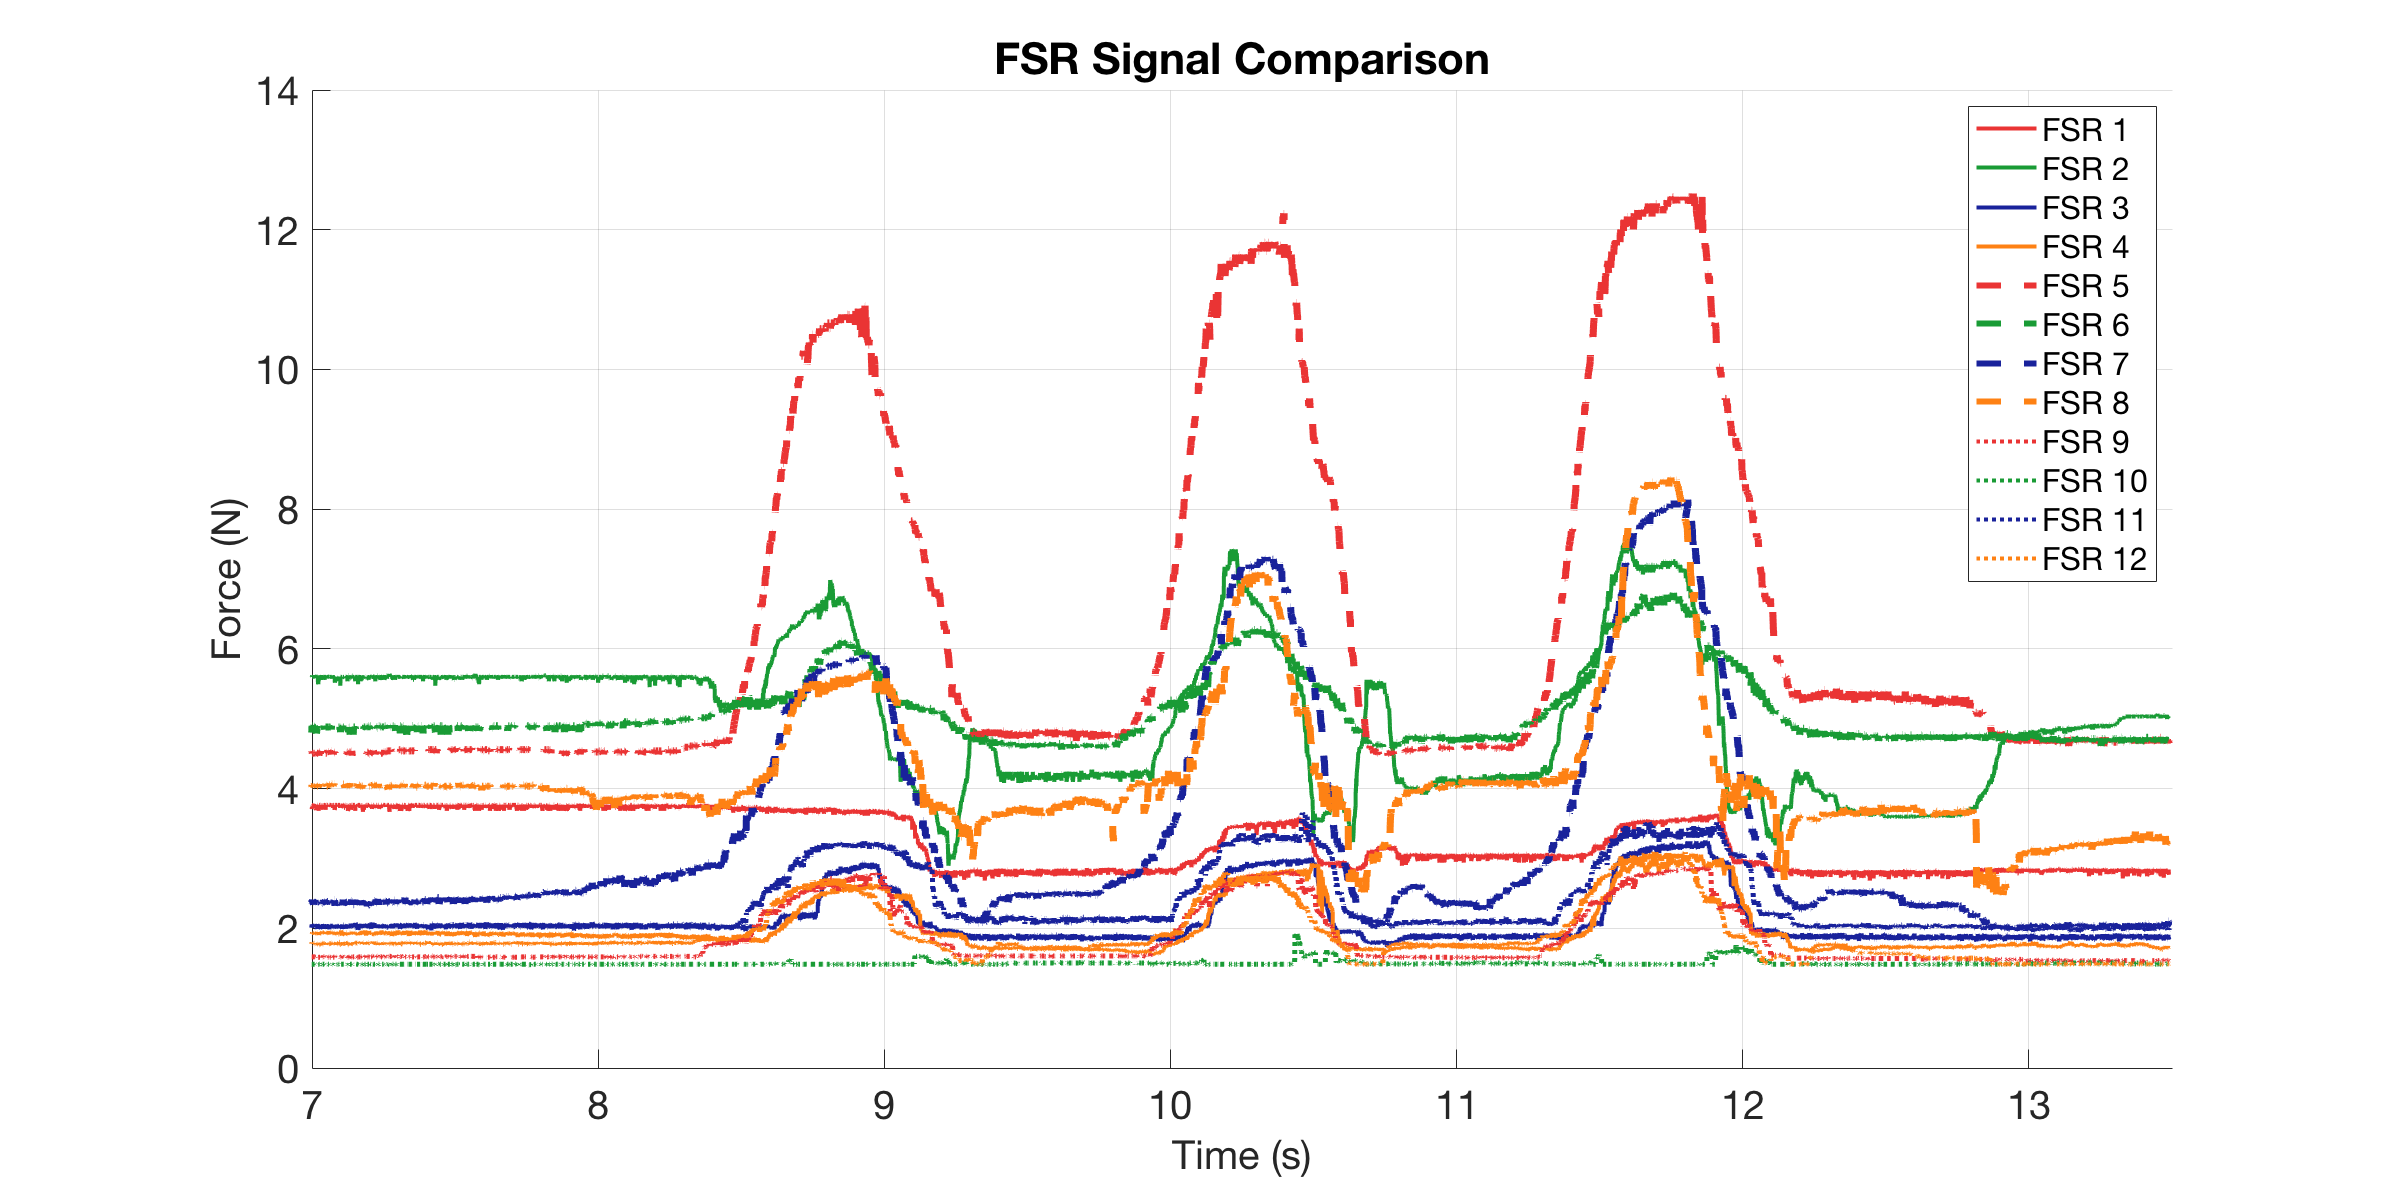

Source data for this figure (header and first rows):
0, 3.7664, 5.6208, 2.0308, 1.9034, 4.5228, 4.8999, 2.3745, 4.0186, 1.5911, 1.4856, 2.0542, 1.7976
0.000997, 3.681, 5.599, 2.046, 1.925, 4.523, 4.9, 2.365, 4.049, 1.591, 1.486, 2.054, 1.784
0.001996, 3.724, 5.599, 2.039, 1.925, 4.506, 4.771, 2.338, 4.034, 1.591, 1.486, 2.046, 1.784
0.003002, 3.766, 5.578, 2.008, 1.94, 4.506, 4.881, 2.402, 4.049, 1.591, 1.486, 2.031, 1.764
0.004206, 3.766, 5.599, 2.039, 1.933, 4.523, 4.9, 2.374, 4.049, 1.591, 1.486, 2.023, 1.791
0.006292, 3.752, 5.599, 2.039, 1.925, 4.506, 4.9, 2.365, 4.065, 1.591, 1.486, 2.023, 1.791
0.00678, 3.766, 5.621, 2.031, 1.925, 4.506, 4.9, 2.402, 4.049, 1.591, 1.48, 2.015, 1.791
0.007275, 3.766, 5.621, 2.039, 1.94, 4.523, 4.9, 2.348, 4.034, 1.591, 1.486, 2.039, 1.77
0.007996, 3.695, 5.599, 2.015, 1.918, 4.506, 4.771, 2.411, 4.019, 1.591, 1.486, 2, 1.77
0.009013, 3.738, 5.621, 2.046, 1.94, 4.523, 4.9, 2.384, 4.049, 1.591, 1.486, 2.031, 1.798
0.009996, 3.738, 5.599, 2.039, 1.925, 4.506, 4.9, 2.374, 4.034, 1.591, 1.486, 2.046, 1.791
0.01101, 3.752, 5.599, 2.054, 1.933, 4.506, 4.9, 2.411, 4.034, 1.591, 1.486, 2.023, 1.791
0.01461, 3.766, 5.599, 2.039, 1.933, 4.506, 4.881, 2.338, 4.049, 1.591, 1.486, 2.023, 1.777
0.01623, 3.781, 5.621, 2.054, 1.918, 4.523, 4.9, 2.402, 4.019, 1.591, 1.486, 2.023, 1.798
0.01674, 3.738, 5.578, 2.046, 1.933, 4.506, 4.9, 2.384, 4.019, 1.591, 1.486, 2.015, 1.798
0.01724, 3.766, 5.599, 2.054, 1.933, 4.506, 4.9, 2.384, 4.034, 1.591, 1.486, 2.031, 1.777
0.01801, 3.766, 5.599, 2.023, 1.911, 4.506, 4.881, 2.374, 4.049, 1.591, 1.48, 2.015, 1.777
0.01901, 3.752, 5.578, 2.015, 1.925, 4.506, 4.881, 2.402, 4.019, 1.591, 1.48, 2.046, 1.77
0.02001, 3.766, 5.599, 2.031, 1.94, 4.523, 4.881, 2.374, 4.049, 1.591, 1.486, 2.031, 1.784
0.02101, 3.724, 5.621, 2.015, 1.925, 4.506, 4.881, 2.374, 4.034, 1.591, 1.486, 2.015, 1.777
0.02419, 3.695, 5.599, 2.015, 1.925, 4.489, 4.789, 2.356, 4.049, 1.603, 1.486, 2.031, 1.784
0.02652, 3.752, 5.621, 2.023, 1.94, 4.506, 4.863, 2.365, 4.034, 1.591, 1.486, 2.031, 1.798
0.02702, 3.752, 5.599, 2.046, 1.925, 4.506, 4.9, 2.374, 4.034, 1.591, 1.486, 2.008, 1.777
0.02802, 3.766, 5.599, 2.023, 1.933, 4.506, 4.881, 2.384, 4.034, 1.591, 1.486, 1.992, 1.77
0.02901, 3.766, 5.621, 2.062, 1.94, 4.506, 4.881, 2.374, 4.034, 1.591, 1.486, 2.008, 1.77
0.03001, 3.738, 5.515, 2.008, 1.94, 4.506, 4.863, 2.374, 4.019, 1.603, 1.491, 2.054, 1.784
0.03102, 3.738, 5.494, 2.039, 1.933, 4.506, 4.826, 2.402, 4.034, 1.585, 1.48, 2.023, 1.764
0.03201, 3.681, 5.557, 2.039, 1.925, 4.489, 4.826, 2.402, 4.049, 1.585, 1.48, 2.023, 1.791
0.03301, 3.752, 5.599, 2, 1.933, 4.471, 4.863, 2.402, 4.034, 1.585, 1.48, 2.054, 1.757
0.03402, 3.766, 5.578, 2.039, 1.903, 4.506, 4.881, 2.356, 4.065, 1.585, 1.486, 2.015, 1.764
0.03501, 3.766, 5.621, 2.023, 1.918, 4.523, 4.881, 2.374, 4.019, 1.585, 1.486, 2.015, 1.764
0.03628, 3.766, 5.599, 2, 1.94, 4.523, 4.881, 2.365, 4.019, 1.585, 1.486, 2, 1.777
0.03701, 3.766, 5.599, 2.054, 1.925, 4.523, 4.9, 2.393, 4.049, 1.585, 1.486, 2.008, 1.77
0.03802, 3.724, 5.578, 2.039, 1.94, 4.506, 4.863, 2.33, 4.049, 1.597, 1.48, 2.031, 1.777
0.03901, 3.766, 5.599, 2.031, 1.94, 4.523, 4.881, 2.402, 4.049, 1.585, 1.486, 2.046, 1.777
0.04001, 3.766, 5.599, 2.031, 1.933, 4.54, 4.881, 2.374, 4.019, 1.591, 1.486, 2, 1.784
0.04102, 3.766, 5.599, 2.031, 1.94, 4.523, 4.881, 2.365, 4.034, 1.585, 1.486, 2.023, 1.784
0.04201, 3.695, 5.599, 2.023, 1.933, 4.471, 4.9, 2.348, 4.034, 1.603, 1.48, 2.008, 1.777
0.04302, 3.766, 5.578, 2.046, 1.94, 4.523, 4.9, 2.374, 4.049, 1.585, 1.486, 2.008, 1.777
0.04402, 3.766, 5.621, 2.015, 1.955, 4.54, 4.881, 2.374, 4.049, 1.585, 1.486, 2, 1.804
0.04502, 3.766, 5.578, 2.031, 1.925, 4.506, 4.9, 2.356, 4.049, 1.591, 1.486, 2.031, 1.791
0.04628, 3.724, 5.557, 2.023, 1.94, 4.506, 4.881, 2.356, 4.065, 1.597, 1.48, 2.015, 1.791
0.04701, 3.766, 5.599, 2.031, 1.94, 4.523, 4.881, 2.365, 4.049, 1.591, 1.486, 2.039, 1.77
0.04801, 3.766, 5.599, 2.031, 1.94, 4.506, 4.881, 2.374, 4.049, 1.591, 1.486, 2.031, 1.77
0.04902, 3.766, 5.621, 2.031, 1.94, 4.506, 4.881, 2.402, 4.065, 1.591, 1.486, 2.008, 1.784
0.05001, 3.738, 5.599, 2.039, 1.94, 4.489, 4.863, 2.393, 4.034, 1.603, 1.486, 1.992, 1.791
0.05101, 3.766, 5.621, 2.054, 1.94, 4.523, 4.9, 2.384, 4.049, 1.591, 1.486, 2.023, 1.784
0.05201, 3.766, 5.599, 2.039, 1.933, 4.54, 4.881, 2.374, 4.019, 1.591, 1.486, 2.015, 1.798
0.05301, 3.766, 5.557, 2.046, 1.918, 4.506, 4.844, 2.374, 4.049, 1.597, 1.48, 2.054, 1.798
0.05402, 3.766, 5.599, 2.008, 1.933, 4.523, 4.9, 2.374, 4.065, 1.591, 1.486, 2.031, 1.804
0.05621, 3.766, 5.621, 2.039, 1.947, 4.523, 4.881, 2.402, 4.065, 1.591, 1.486, 2.054, 1.798
0.05671, 3.695, 5.621, 2.031, 1.94, 4.523, 4.881, 2.374, 4.034, 1.591, 1.486, 2.046, 1.784
0.05721, 3.766, 5.599, 2.023, 1.925, 4.506, 4.881, 2.365, 4.049, 1.585, 1.486, 2.008, 1.784
0.05801, 3.766, 5.621, 2.023, 1.933, 4.506, 4.881, 2.374, 4.065, 1.585, 1.486, 2.015, 1.764
0.05901, 3.752, 5.578, 2.023, 1.94, 4.506, 4.881, 2.356, 4.049, 1.591, 1.48, 2.046, 1.784
0.06001, 3.766, 5.599, 2.008, 1.933, 4.506, 4.881, 2.338, 4.049, 1.591, 1.486, 2.039, 1.791
0.06101, 3.766, 5.621, 2.023, 1.925, 4.506, 4.881, 2.384, 4.034, 1.585, 1.486, 2.031, 1.77
0.0644, 3.766, 5.599, 2.039, 1.933, 4.54, 4.881, 2.384, 4.034, 1.585, 1.486, 2.015, 1.77
0.06635, 3.738, 5.599, 2.008, 1.947, 4.523, 4.881, 2.384, 4.049, 1.585, 1.486, 2.031, 1.791
0.06685, 3.752, 5.578, 2.039, 1.911, 4.523, 4.881, 2.365, 4.065, 1.585, 1.486, 2.015, 1.784
0.06735, 3.766, 5.599, 2.008, 1.962, 4.523, 4.881, 2.338, 4.049, 1.585, 1.486, 2.031, 1.791
... 5,765 more rows
